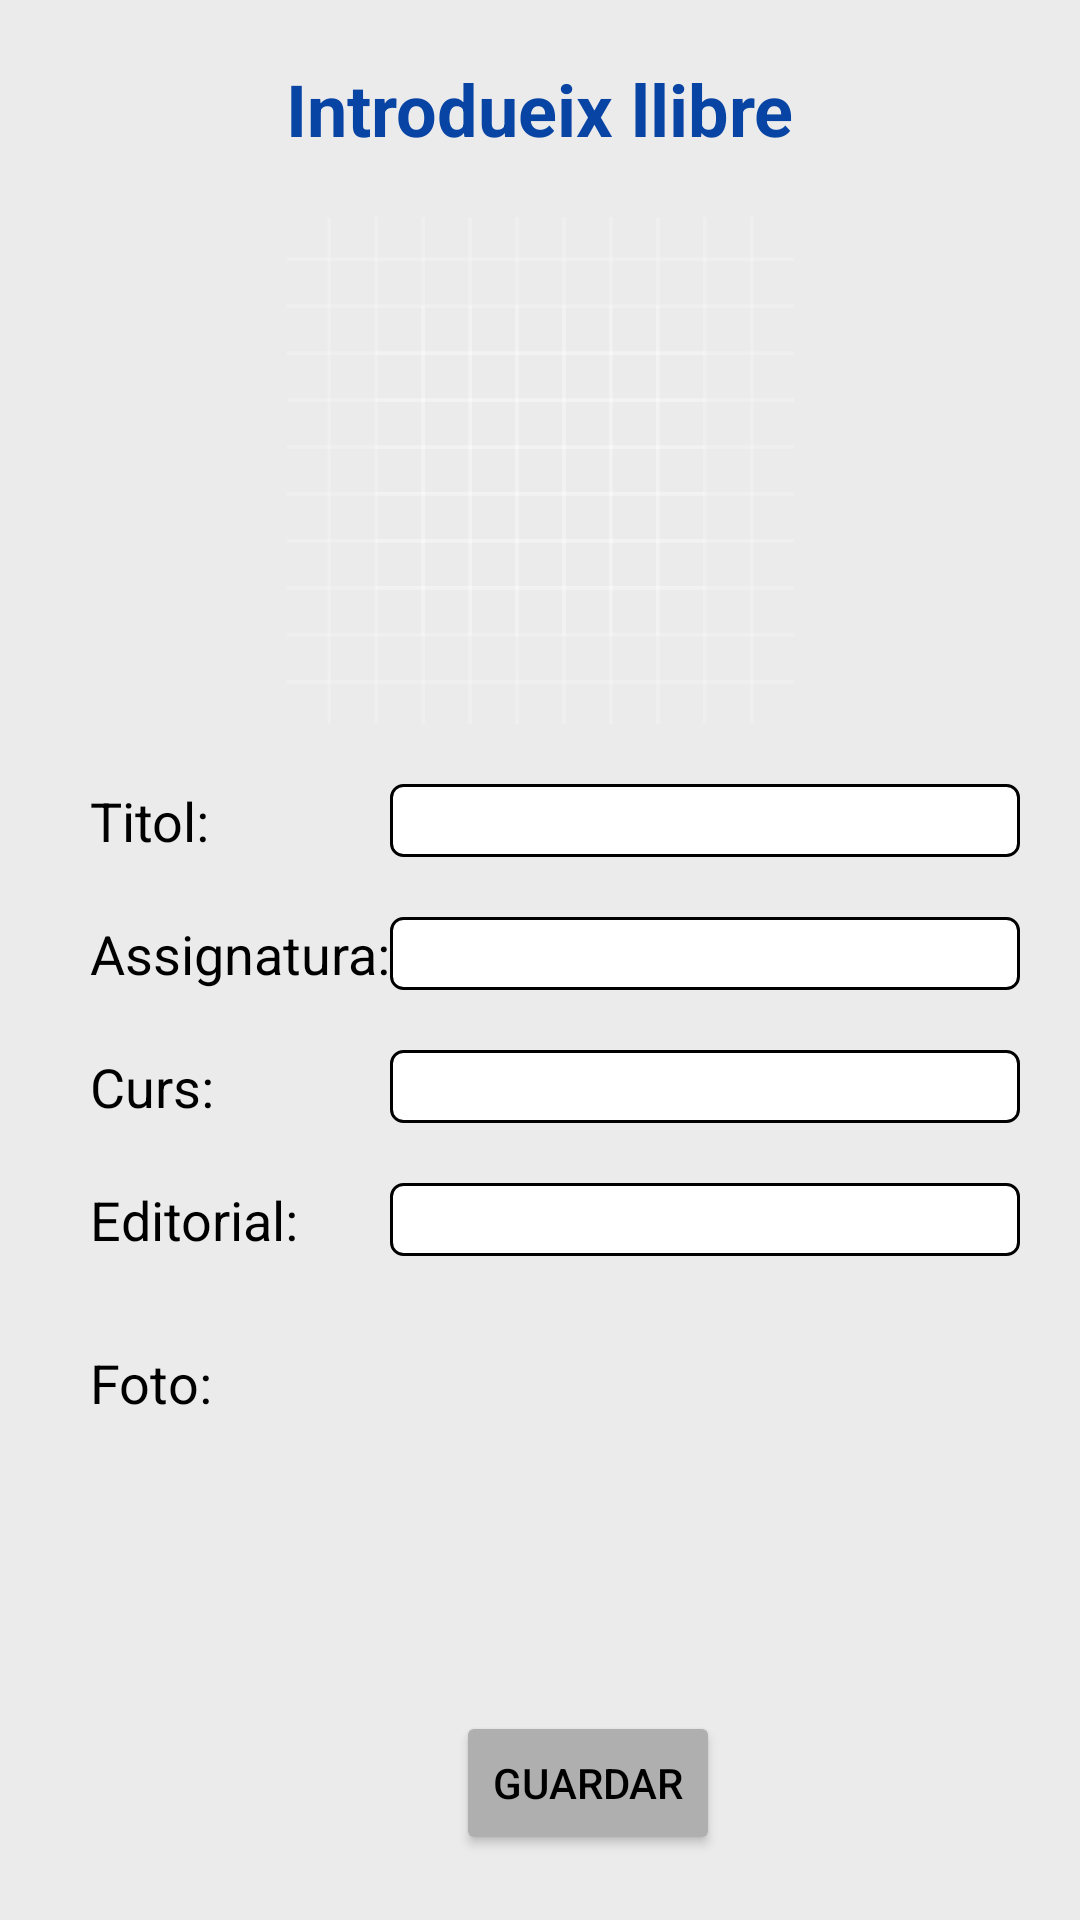

Produce the Android XML layout that renders to this screen, including the resource entries it uses.
<!-- AndroidManifest.xml: application theme Theme.BookSwap -->
<!-- res/layout/fragment_llibre.xml -->
<?xml version="1.0" encoding="utf-8"?>
<layout xmlns:android="http://schemas.android.com/apk/res/android"
    xmlns:tools="http://schemas.android.com/tools"
    xmlns:app="http://schemas.android.com/apk/res-auto">

    <FrameLayout
        android:layout_width="match_parent"
        android:layout_height="match_parent"
        tools:context=".llibre.Llibre">


        <androidx.constraintlayout.widget.ConstraintLayout
            android:layout_width="match_parent"
            android:layout_height="match_parent"
            android:background="@color/backgroundbook">


            <TextView
                android:id="@+id/textView"
                style="@style/titolPrincipal"
                android:layout_width="wrap_content"
                android:layout_height="wrap_content"
                android:layout_marginTop="20dp"
                android:text="Introdueix llibre"
                app:layout_constraintEnd_toEndOf="parent"
                app:layout_constraintStart_toStartOf="parent"
                app:layout_constraintTop_toTopOf="parent" />

            <TextView
                android:id="@+id/textViewFoto"
                style="@style/CampsText"
                android:layout_width="wrap_content"
                android:layout_height="wrap_content"
                android:layout_marginStart="30dp"
                android:layout_marginTop="30dp"
                android:text="@string/fotoCamp"
                app:layout_constraintStart_toStartOf="parent"
                app:layout_constraintTop_toBottomOf="@+id/textViewEditorial" />

            <EditText
                android:id="@+id/editTextTitolLlibre"
                style="@style/EditTexts"
                android:layout_width="wrap_content"
                android:layout_height="wrap_content"
                android:layout_marginTop="20dp"
                android:layout_marginEnd="20dp"
                android:ems="10"
                android:inputType="textPersonName"
                app:layout_constraintEnd_toEndOf="parent"
                app:layout_constraintTop_toBottomOf="@+id/imageViewLlibre" />

            <TextView
                android:id="@+id/textViewTitol"
                style="@style/CampsText"
                android:layout_width="wrap_content"
                android:layout_height="wrap_content"
                android:layout_marginStart="30dp"
                android:text="@string/titolCamp"
                app:layout_constraintBaseline_toBaselineOf="@+id/editTextTitolLlibre"
                app:layout_constraintStart_toStartOf="parent" />

            <EditText
                android:id="@+id/editTextEditorialLlibre"
                style="@style/EditTexts"
                android:layout_width="wrap_content"
                android:layout_height="wrap_content"
                android:layout_marginTop="20dp"
                android:layout_marginEnd="20dp"
                android:ems="10"
                android:inputType="phone"
                app:layout_constraintEnd_toEndOf="parent"
                app:layout_constraintTop_toBottomOf="@+id/editTextCursLlibre" />

            <TextView
                android:id="@+id/textViewEditorial"
                style="@style/CampsText"
                android:layout_width="wrap_content"
                android:layout_height="wrap_content"
                android:layout_marginStart="30dp"
                android:text="@string/editorialCamp"
                app:layout_constraintBaseline_toBaselineOf="@+id/editTextEditorialLlibre"
                app:layout_constraintStart_toStartOf="parent" />

            <ImageView
                android:id="@+id/imageViewLlibre"
                android:layout_width="261dp"
                android:layout_height="169dp"
                android:layout_marginTop="20dp"
                app:layout_constraintEnd_toEndOf="parent"
                app:layout_constraintHorizontal_bias="0.5"
                app:layout_constraintStart_toStartOf="parent"
                app:layout_constraintTop_toBottomOf="@+id/textView"
                app:srcCompat="@drawable/ic_launcher_background" />

            <TextView
                android:id="@+id/textViewAssignatura"
                style="@style/CampsText"
                android:layout_width="wrap_content"
                android:layout_height="wrap_content"
                android:layout_marginStart="30dp"
                android:text="@string/assignatura"
                app:layout_constraintBaseline_toBaselineOf="@+id/editTextAssignaturaLlibre"
                app:layout_constraintStart_toStartOf="parent" />

            <TextView
                android:id="@+id/textViewCurs"
                style="@style/CampsText"
                android:layout_width="wrap_content"
                android:layout_height="wrap_content"
                android:layout_marginStart="30dp"
                android:text="@string/campCurs"
                app:layout_constraintBaseline_toBaselineOf="@+id/editTextCursLlibre"
                app:layout_constraintStart_toStartOf="parent" />


            <Button
                android:id="@+id/btnGuardarLLibre"
                style="@style/buttons"
                android:layout_width="wrap_content"
                android:layout_height="48dp"
                android:layout_marginStart="152dp"
                android:layout_marginTop="15dp"
                android:layout_marginEnd="123dp"
                android:layout_marginBottom="20dp"
                android:text="@string/guardarText"
                app:layout_constraintBottom_toBottomOf="parent"
                app:layout_constraintEnd_toEndOf="parent"
                app:layout_constraintHorizontal_bias="0.0"
                app:layout_constraintStart_toStartOf="parent"
                app:layout_constraintTop_toBottomOf="@+id/imageViewFoto"
                app:layout_constraintVertical_bias="0.912" />

            <EditText
                android:id="@+id/editTextAssignaturaLlibre"
                style="@style/EditTexts"
                android:layout_width="wrap_content"
                android:layout_height="wrap_content"
                android:layout_marginTop="20dp"
                android:layout_marginEnd="20dp"
                android:ems="10"
                android:inputType="textPersonName"
                app:layout_constraintEnd_toEndOf="parent"
                app:layout_constraintTop_toBottomOf="@+id/editTextTitolLlibre" />

            <EditText
                android:id="@+id/editTextCursLlibre"
                style="@style/EditTexts"
                android:layout_width="wrap_content"
                android:layout_height="wrap_content"
                android:layout_marginTop="20dp"
                android:layout_marginEnd="20dp"
                android:ems="10"
                android:inputType="text"
                app:layout_constraintEnd_toEndOf="parent"
                app:layout_constraintTop_toBottomOf="@+id/editTextAssignaturaLlibre" />

            <ImageView
                android:id="@+id/imageViewFoto"
                android:layout_width="111dp"
                android:layout_height="106dp"
                android:layout_marginStart="90dp"
                android:layout_marginTop="15dp"
                app:layout_constraintStart_toEndOf="@+id/textViewFoto"
                app:layout_constraintTop_toBottomOf="@+id/editTextEditorialLlibre"
                app:srcCompat="@drawable/camera" />

        </androidx.constraintlayout.widget.ConstraintLayout>

    </FrameLayout>
</layout>
<!-- resources referenced by this layout -->
<resources>
  <color name="backgroundbook">#ECEBEB</color>
  <!-- drawable ic_launcher_background: vector/xml drawable (drawable, 5617 chars, omitted) -->
  <string name="assignatura">Assignatura:</string>
  <string name="campCurs">Curs:</string>
  <string name="editorialCamp">Editorial:</string>
  <string name="fotoCamp">Foto:</string>
  <string name="guardarText">Guardar</string>
  <string name="titolCamp">Titol:</string>
  <style name="CampsText">
          <item name="android:layout_width">wrap_content</item>
          <item name="android:layout_height">wrap_content</item>
          <item name="android:textColor">#000000</item>
          <item name="android:textSize">18sp</item>
      </style>
  <style name="EditTexts">
          <item name="android:layout_width">224dp</item>
          <item name="android:layout_height">34dp</item>
          <item name="android:background">@drawable/ed_style_backround</item>
          <item name="android:ems">10</item>
          <item name="android:inputType">textPersonName</item>
      </style>
  <style name="buttons">
          <item name="android:layout_width">wrap_content</item>
          <item name="android:layout_height">wrap_content</item>
          <item name="android:backgroundTint">#AFAFAF</item>
          <item name="android:textColor">#000000</item>
      </style>
  <style name="titolPrincipal">
          <item name="android:layout_width">wrap_content</item>
          <item name="android:layout_height">wrap_content</item>
          <item name="android:textColor">@color/blau</item>
          <item name="android:textSize">24sp</item>
          <item name="android:textStyle">bold</item>
      </style>
  <style name="Theme.BookSwap" parent="Theme.MaterialComponents.DayNight.DarkActionBar">
          
          <item name="colorPrimary">@color/navBar</item>
          <item name="colorPrimaryVariant">@color/purple_700</item>
          <item name="colorOnPrimary">@color/white</item>
          
          <item name="colorSecondary">@color/teal_200</item>
          <item name="colorSecondaryVariant">@color/teal_700</item>
          <item name="colorOnSecondary">@color/black</item>
          
          <item name="android:statusBarColor" tools:targetApi="l">?attr/colorPrimaryVariant</item>
          
      </style>
  <!-- drawable ed_style_backround (drawable) -->
  <?xml version="1.0" encoding="utf-8"?>
  <selector xmlns:android="http://schemas.android.com/apk/res/android">
  
      <item android:drawable="@drawable/et_style" android:state_focused="false" />
      <item android:drawable="@drawable/ed_style_selected" android:state_focused="true" />
  
  </selector>
  <color name="blau">#0844A4</color>
  <color name="navBar">#8EB3BB</color>
  <color name="purple_700">#FF3700B3</color>
  <color name="white">#FFFFFFFF</color>
  <color name="teal_200">#FF03DAC5</color>
  <color name="teal_700">#FF018786</color>
  <color name="black">#FF000000</color>
  <!-- drawable et_style (drawable) -->
  <?xml version="1.0" encoding="utf-8"?>
  <shape xmlns:android="http://schemas.android.com/apk/res/android" android:shape="rectangle">
      <solid android:color="#FFFFFF"/>
      <stroke
          android:width="1dp"
          android:color="#000000" />
      <corners android:radius="4dp"/>
     
  </shape>
  <!-- drawable ed_style_selected (drawable) -->
  <?xml version="1.0" encoding="utf-8"?>
  <shape xmlns:android="http://schemas.android.com/apk/res/android"
      android:shape="rectangle">
      <stroke
          android:width="1dp"
          android:color="#F6831C" />
      <corners
          android:radius="4dp"/>
  
      <solid android:color="@color/white"/>
      <padding
          android:left="10dp"
          android:right="10dp" />
  </shape>
</resources>
